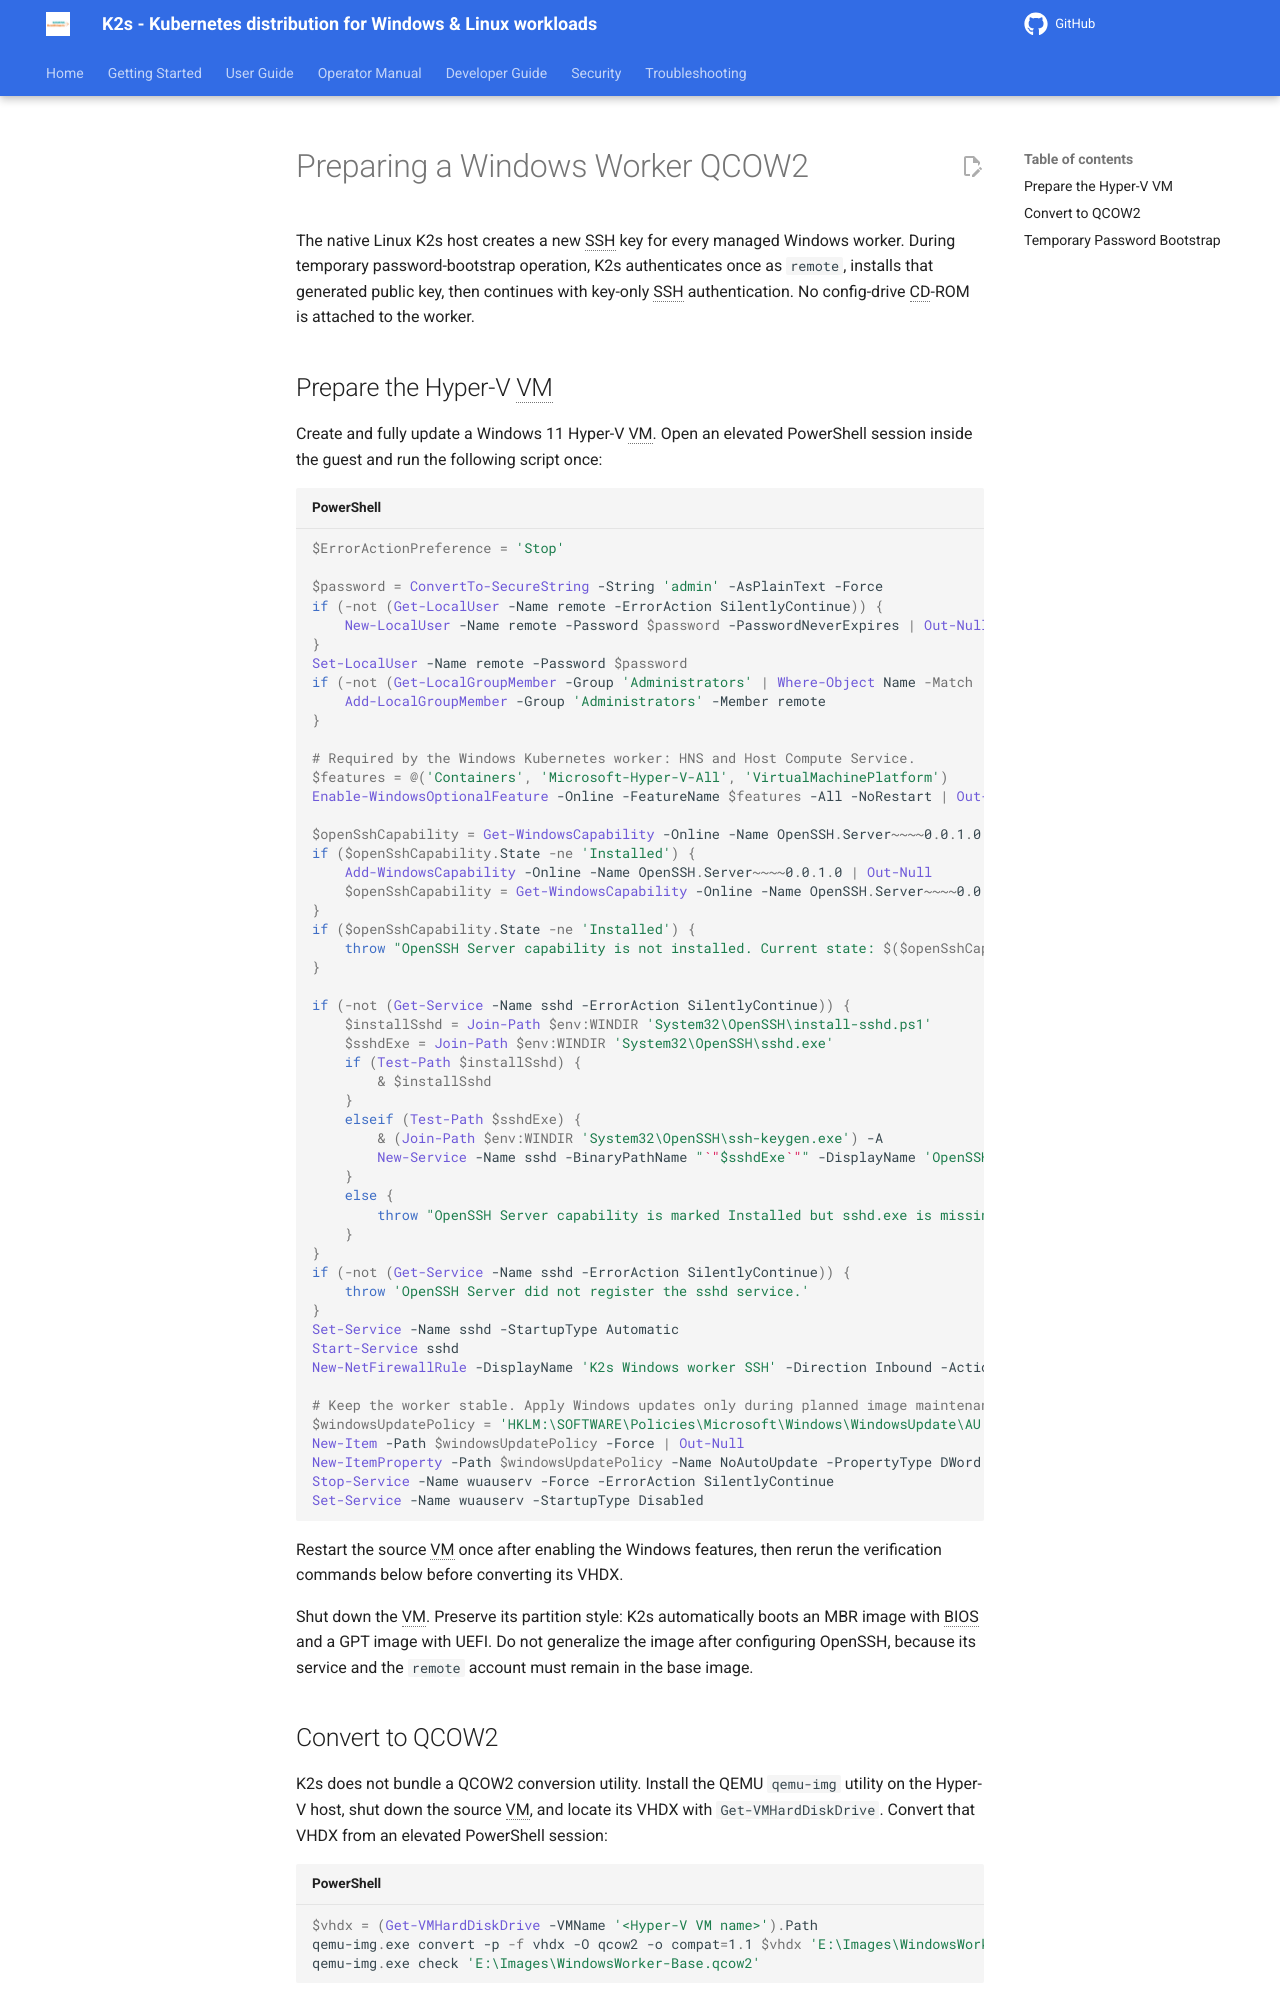

repository: Siemens-Healthineers/K2s · page: next/op-manual/preparing-windows-worker-qcow2/index.html · generator: mkdocs

<!--
SPDX-FileCopyrightText: © 2026 The K2s Authors
SPDX-License-Identifier: MIT
-->

# Preparing a Windows Worker QCOW2

The native Linux K2s host creates a new SSH key for every managed Windows
worker. During temporary password-bootstrap operation, K2s authenticates once
as `remote`, installs that generated public key, then continues with key-only
SSH authentication. No config-drive CD-ROM is attached to the worker.

## Prepare the Hyper-V VM

Create and fully update a Windows 11 Hyper-V VM. Open an elevated PowerShell
session inside the guest and run the following script once:

```powershell
$ErrorActionPreference = 'Stop'

$password = ConvertTo-SecureString -String 'admin' -AsPlainText -Force
if (-not (Get-LocalUser -Name remote -ErrorAction SilentlyContinue)) {
    New-LocalUser -Name remote -Password $password -PasswordNeverExpires | Out-Null
}
Set-LocalUser -Name remote -Password $password
if (-not (Get-LocalGroupMember -Group 'Administrators' | Where-Object Name -Match '(^|\\)remote$')) {
    Add-LocalGroupMember -Group 'Administrators' -Member remote
}

# Required by the Windows Kubernetes worker: HNS and Host Compute Service.
$features = @('Containers', 'Microsoft-Hyper-V-All', 'VirtualMachinePlatform')
Enable-WindowsOptionalFeature -Online -FeatureName $features -All -NoRestart | Out-Null

$openSshCapability = Get-WindowsCapability -Online -Name OpenSSH.Server~~~~0.0.1.0
if ($openSshCapability.State -ne 'Installed') {
    Add-WindowsCapability -Online -Name OpenSSH.Server~~~~0.0.1.0 | Out-Null
    $openSshCapability = Get-WindowsCapability -Online -Name OpenSSH.Server~~~~0.0.1.0
}
if ($openSshCapability.State -ne 'Installed') {
    throw "OpenSSH Server capability is not installed. Current state: $($openSshCapability.State)"
}

if (-not (Get-Service -Name sshd -ErrorAction SilentlyContinue)) {
    $installSshd = Join-Path $env:WINDIR 'System32\OpenSSH\install-sshd.ps1'
    $sshdExe = Join-Path $env:WINDIR 'System32\OpenSSH\sshd.exe'
    if (Test-Path $installSshd) {
        & $installSshd
    }
    elseif (Test-Path $sshdExe) {
        & (Join-Path $env:WINDIR 'System32\OpenSSH\ssh-keygen.exe') -A
        New-Service -Name sshd -BinaryPathName "`"$sshdExe`"" -DisplayName 'OpenSSH SSH Server' -StartupType Automatic | Out-Null
    }
    else {
        throw "OpenSSH Server capability is marked Installed but sshd.exe is missing: $sshdExe. Remove and reinstall the capability before continuing."
    }
}
if (-not (Get-Service -Name sshd -ErrorAction SilentlyContinue)) {
    throw 'OpenSSH Server did not register the sshd service.'
}
Set-Service -Name sshd -StartupType Automatic
Start-Service sshd
New-NetFirewallRule -DisplayName 'K2s Windows worker SSH' -Direction Inbound -Action Allow -Protocol TCP -LocalPort 22 -ErrorAction SilentlyContinue | Out-Null

# Keep the worker stable. Apply Windows updates only during planned image maintenance.
$windowsUpdatePolicy = 'HKLM:\SOFTWARE\Policies\Microsoft\Windows\WindowsUpdate\AU'
New-Item -Path $windowsUpdatePolicy -Force | Out-Null
New-ItemProperty -Path $windowsUpdatePolicy -Name NoAutoUpdate -PropertyType DWord -Value 1 -Force | Out-Null
Stop-Service -Name wuauserv -Force -ErrorAction SilentlyContinue
Set-Service -Name wuauserv -StartupType Disabled

```

Restart the source VM once after enabling the Windows features, then rerun the
verification commands below before converting its VHDX.

Shut down the VM. Preserve its partition style: K2s automatically boots an MBR
image with BIOS and a GPT image with UEFI. Do not generalize the image after
configuring OpenSSH, because its service and the `remote` account must remain in
the base image.
